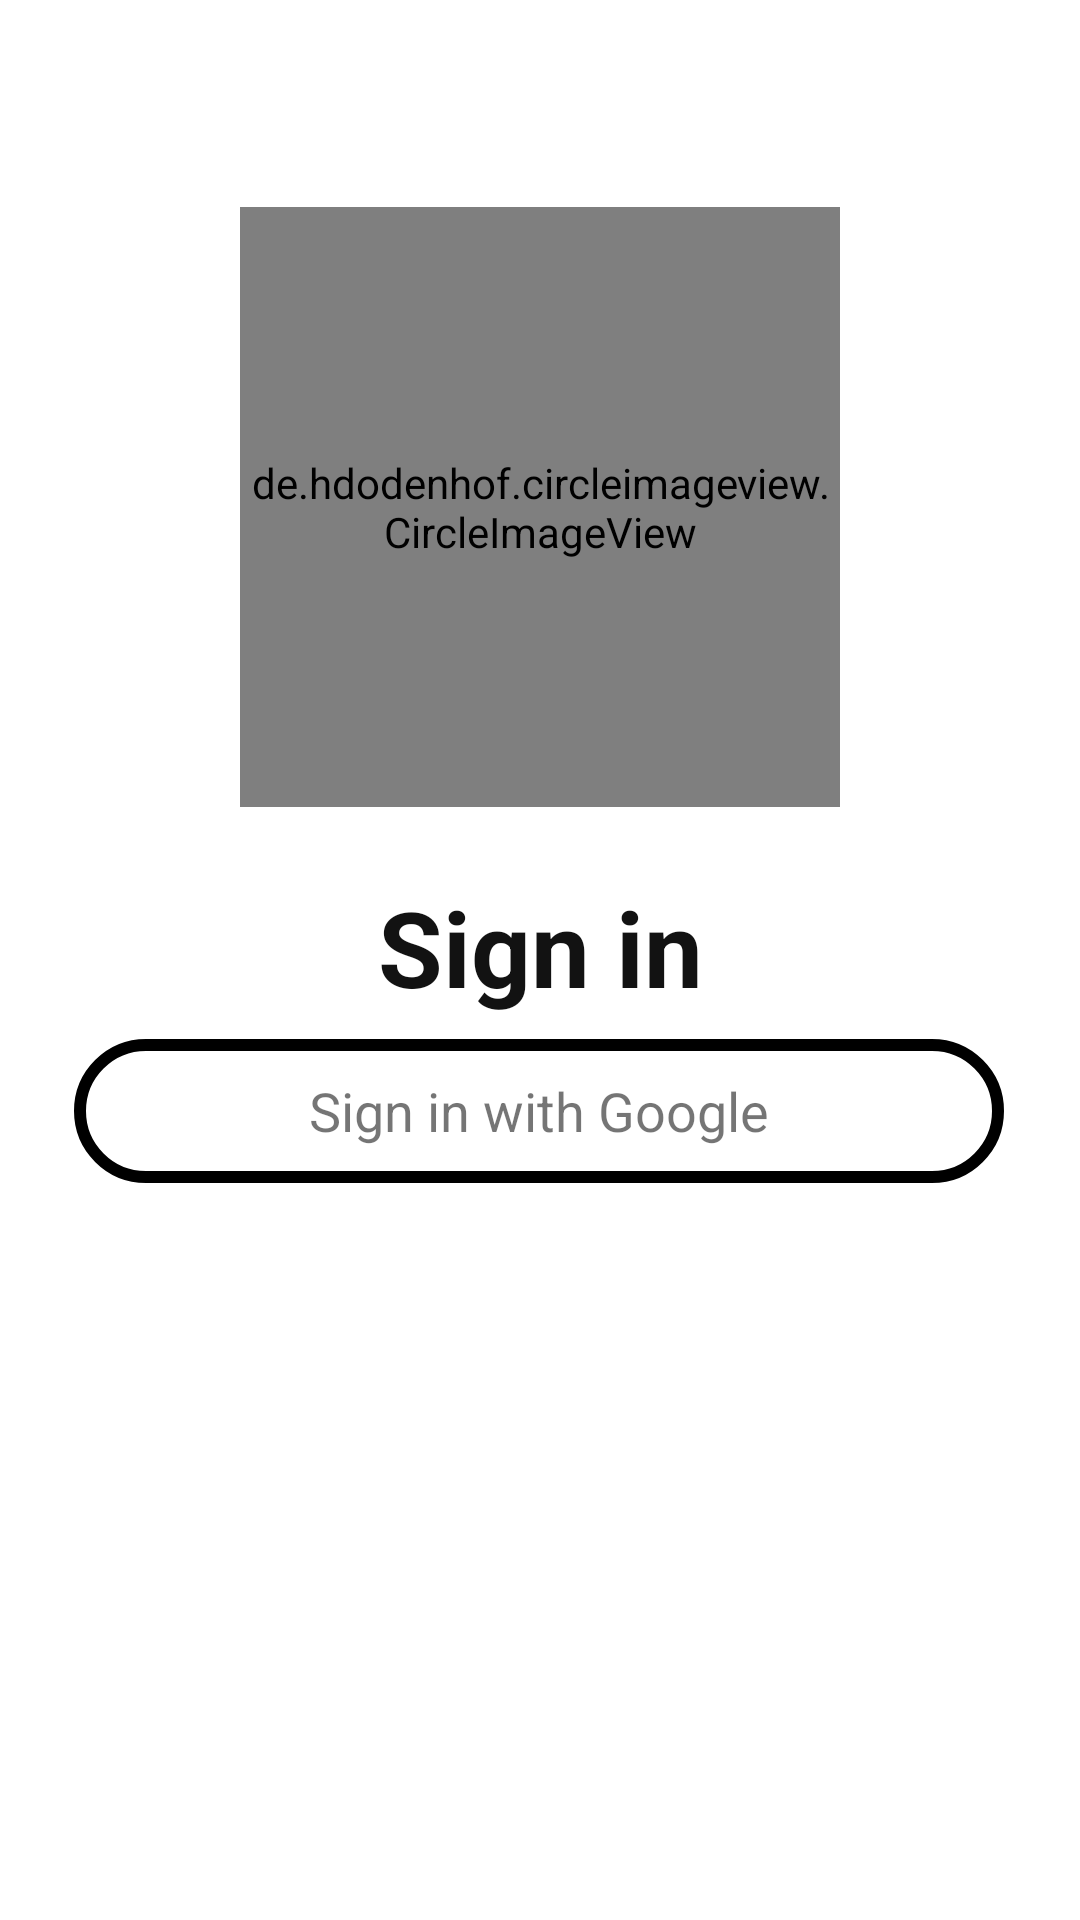

Write the Android layout XML for this screen, with the resource values it uses.
<!-- AndroidManifest.xml: application theme Theme.GameDiploma -->
<!-- res/layout/activity_login.xml -->
<?xml version="1.0" encoding="utf-8"?>
<androidx.constraintlayout.widget.ConstraintLayout xmlns:android="http://schemas.android.com/apk/res/android"
    xmlns:app="http://schemas.android.com/apk/res-auto"
    xmlns:tools="http://schemas.android.com/tools"
    android:layout_width="match_parent"
    android:layout_height="match_parent"
    android:background="@drawable/page_backgraund_sky_a"
    tools:context=".ui.LoginActivity">

    <de.hdodenhof.circleimageview.CircleImageView
        android:id="@+id/profile_image"
        android:layout_width="200dp"
        android:layout_height="200dp"
        android:src="@drawable/logo"
        app:civ_border_color="#FF000000"
        app:civ_border_width="2dp"
        app:layout_constraintBottom_toBottomOf="parent"
        app:layout_constraintEnd_toEndOf="parent"
        app:layout_constraintStart_toStartOf="parent"
        app:layout_constraintTop_toTopOf="parent"
        app:layout_constraintVertical_bias="0.157" />

    <TextView
        android:id="@+id/txtSign"
        android:layout_width="263dp"
        android:layout_height="55dp"
        android:gravity="center"
        android:text="Sign in"
        android:textColor="@color/loght_black"
        android:textSize="35dp"
        android:textStyle="bold"
        app:layout_constraintBottom_toBottomOf="parent"
        app:layout_constraintEnd_toEndOf="parent"
        app:layout_constraintStart_toStartOf="parent"
        app:layout_constraintTop_toBottomOf="@+id/profile_image"
        app:layout_constraintVertical_bias="0.061" />

    <TextView
        android:id="@+id/signInWithGoogle"
        android:layout_width="310dp"
        android:layout_height="48dp"
        android:background="@drawable/rectangle"
        android:gravity="center"
        android:text="Sign in with Google"
        android:textSize="18sp"
        app:layout_constraintBottom_toBottomOf="parent"
        app:layout_constraintEnd_toEndOf="parent"
        app:layout_constraintHorizontal_bias="0.495"
        app:layout_constraintStart_toStartOf="parent"
        app:layout_constraintTop_toTopOf="parent"
        app:layout_constraintVertical_bias="0.585" />

    <ImageView
        android:id="@+id/imageView"
        android:layout_width="34dp"
        android:layout_height="29dp"
        android:layout_marginEnd="248dp"
        app:layout_constraintBottom_toBottomOf="@+id/signInWithGoogle"
        app:layout_constraintEnd_toEndOf="@+id/signInWithGoogle"
        app:layout_constraintTop_toTopOf="@+id/signInWithGoogle"
        app:layout_constraintVertical_bias="0.578"
        app:srcCompat="@drawable/google" />
</androidx.constraintlayout.widget.ConstraintLayout>
<!-- resources referenced by this layout -->
<resources>
  <color name="loght_black">#ED000000</color>
  <!-- drawable logo: jpg bitmap (drawable, 75419 bytes) -->
  <!-- drawable rectangle (drawable) -->
  <?xml version="1.0" encoding="utf-8"?>
  <shape xmlns:android="http://schemas.android.com/apk/res/android"
      android:shape="rectangle">
      <solid android:color="@android:color/transparent" />
      <stroke
          android:width="4dp"
          android:color="#000" />
      <padding
          android:bottom="5dp"
          android:left="5dp"
          android:right="5dp"
          android:top="5dp" />
      <corners
          android:bottomLeftRadius="30dp"
          android:bottomRightRadius="30dp"
          android:topLeftRadius="30dp"
          android:topRightRadius="30dp" />
  
  </shape>
  <style name="Theme.GameDiploma" parent="Theme.MaterialComponents.DayNight.DarkActionBar">
          
          <item name="colorPrimary">@color/purple_500</item>
          <item name="colorPrimaryVariant">@color/purple_700</item>
          
          
          <item name="colorSecondary">@color/teal_200</item>
          <item name="colorSecondaryVariant">@color/teal_700</item>
          <item name="colorOnSecondary">@color/black</item>
          <item name="android:toolbarStyle">@style/toolbarStyle</item>
          
          <item name="android:statusBarColor">?attr/colorPrimaryVariant</item>
          
      </style>
  <color name="purple_500">#38BC3D</color>
  <color name="purple_700">#38BC3D</color>
  <color name="teal_200">#38BC3D</color>
  <color name="teal_700">#38BC3D</color>
  <color name="black">#FF000000</color>
  <style name="toolbarStyle" parent="Theme.AppCompat.Light.NoActionBar">
          <item name="windowActionBar">false</item>
          <item name="windowNoTitle">true</item>
          <item name="android:windowNoTitle">true</item>
          <item name="android:windowActionBar">false</item>
          <item name="android:windowFullscreen">true</item>
          <item name="android:windowContentOverlay">@null</item>
      </style>
</resources>
